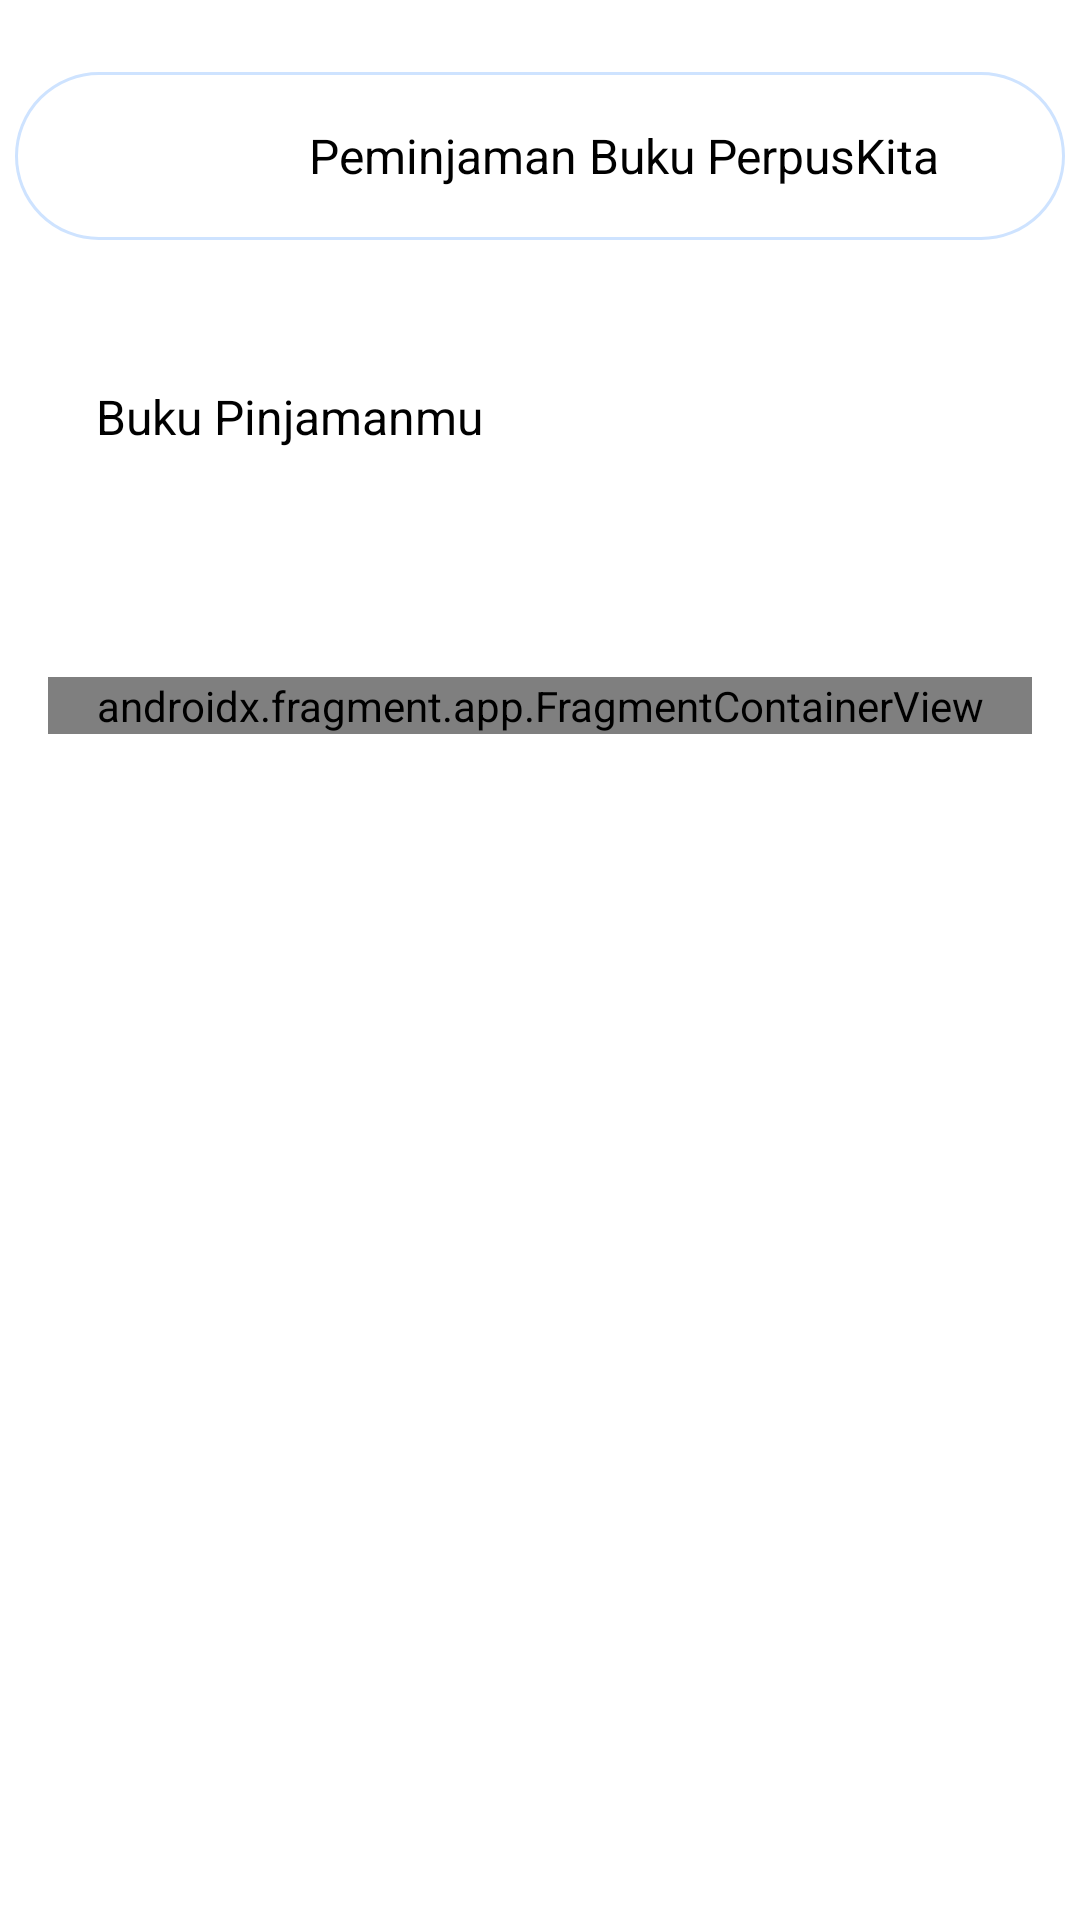

This screen was rendered from an Android layout file. Write that file and the resources it references.
<!-- AndroidManifest.xml: application theme Theme.PerpusKita -->
<!-- res/layout/activity_buku.xml -->
<?xml version="1.0" encoding="utf-8"?>
<LinearLayout
    xmlns:android="http://schemas.android.com/apk/res/android"
    xmlns:app="http://schemas.android.com/apk/res-auto"
    xmlns:tools="http://schemas.android.com/tools"
    android:id="@+id/main"
    android:layout_width="match_parent"
    android:layout_height="match_parent"
    android:orientation="vertical"
    tools:context=".Buku"
    android:background="#ffffff">

    <androidx.appcompat.widget.Toolbar
        android:id="@+id/toolbar"
        android:layout_width="350dp"
        android:layout_height="56dp"
        android:layout_marginTop="24dp"
        android:layout_gravity="center"
        android:background="@drawable/nav"
        android:elevation="4dp"
        android:padding="10dp">

        <ImageView
            android:layout_width="32dp"
            android:layout_height="32dp"
            android:layout_marginTop="-48dp"
            android:layout_marginLeft="32dp"
            android:src="@drawable/smk"
            android:contentDescription="Logo"
            android:layout_gravity="start" />

        <TextView
            android:layout_width="wrap_content"
            android:layout_height="wrap_content"
            android:text="Peminjaman Buku PerpusKita"
            android:textColor="#000000"
            android:textSize="16sp"
            android:layout_gravity="center_vertical"
            android:layout_marginStart="24dp" />

    </androidx.appcompat.widget.Toolbar>

    <TextView
        android:layout_width="144dp"
        android:layout_height="wrap_content"
        android:layout_marginLeft="32dp"
        android:layout_marginTop="48dp"
        android:text="Buku Pinjamanmu"
        android:textColor="#000000"
        android:textSize="16sp" />

    <ScrollView
        android:layout_width="match_parent"
        android:layout_height="wrap_content"
        android:layout_marginTop="48dp"
        android:paddingStart="16dp"
        android:paddingEnd="16dp"
        android:scrollbars="none">

        <LinearLayout
            android:layout_width="match_parent"
            android:layout_height="wrap_content"
            android:orientation="vertical">

            <androidx.recyclerview.widget.RecyclerView
                android:id="@+id/rvBooks"
                android:layout_width="match_parent"
                android:layout_height="wrap_content"
                android:layout_marginHorizontal="4dp"
                android:layout_marginTop="28dp"
                app:spanCount="2"
                app:layoutManager="androidx.recyclerview.widget.GridLayoutManager"
                tools:listitem="@layout/item_row_book"/>


            <androidx.fragment.app.FragmentContainerView
        xmlns:android="http://schemas.android.com/apk/res/android"
        android:id="@+id/fragment_container_view"
        android:layout_width="match_parent"
        android:layout_height="wrap_content"
        android:name="com.example.perpuskita.NavFragment" />



</LinearLayout>
    </ScrollView>
</LinearLayout>
<!-- res/layout/item_row_book.xml (included above) -->
<?xml version="1.0" encoding="utf-8"?>
<androidx.constraintlayout.widget.ConstraintLayout
    xmlns:android="http://schemas.android.com/apk/res/android"
    xmlns:app="http://schemas.android.com/apk/res-auto"
    android:layout_width="wrap_content"
    android:layout_height="wrap_content">

    <androidx.cardview.widget.CardView
        android:layout_width="wrap_content"
        android:layout_height="wrap_content"
        app:cardBackgroundColor="#FFFFFF"

        app:layout_constraintStart_toStartOf="parent"
        app:layout_constraintTop_toTopOf="parent">

        <LinearLayout
            android:layout_width="wrap_content"
            android:layout_height="wrap_content"
            android:orientation="vertical"
            android:padding="10dp">

            <ImageView
                android:layout_width="120dp"
                android:layout_height="160dp"
                android:scaleType="centerCrop"
                android:src="@drawable/madilog" />

            <TextView
                android:id="@+id/title"
                android:layout_width="wrap_content"
                android:layout_height="wrap_content"
                android:layout_marginTop="10dp"
                android:gravity="center"
                android:text="Madilog"
                android:textColor="#000000"
                android:textSize="10sp"
                android:textStyle="bold" />

            <TextView
                android:layout_width="wrap_content"
                android:layout_height="wrap_content"
                android:layout_marginTop="4dp"
                android:gravity="center"
                android:text="Tgl Pinjam: 05-08-2024"
                android:textColor="#000000"
                android:textSize="8sp" />

            <TextView
                android:layout_width="wrap_content"
                android:layout_height="wrap_content"
                android:layout_marginTop="4dp"
                android:gravity="center"
                android:text="Tgl Kembali: 12-08-2024"
                android:textColor="#000000"
                android:textSize="8sp" />

            <Button
                android:layout_width="wrap_content"
                android:layout_height="wrap_content"
                android:layout_gravity="center"
                android:layout_marginLeft="4dp"
                android:layout_marginTop="16dp"
                android:backgroundTint="#549DFF"
                android:text="Kembalikan"
                android:textSize="12sp" />
        </LinearLayout>
    </androidx.cardview.widget.CardView>

</androidx.constraintlayout.widget.ConstraintLayout>
<!-- resources referenced by this layout -->
<resources>
  <!-- drawable nav (drawable) -->
  <shape xmlns:android="http://schemas.android.com/apk/res/android">
      
      <solid android:color="#FFFFFF" />
  
      
      <corners android:radius="32dp" />
  
      
      <stroke
          android:width="1dp"
          android:color="#CEE3FF" /> 
  </shape>
  <style name="Theme.PerpusKita" parent="Base.Theme.PerpusKita" />
  <style name="Base.Theme.PerpusKita" parent="Theme.Material3.DayNight.NoActionBar">
          
          
      </style>
</resources>
